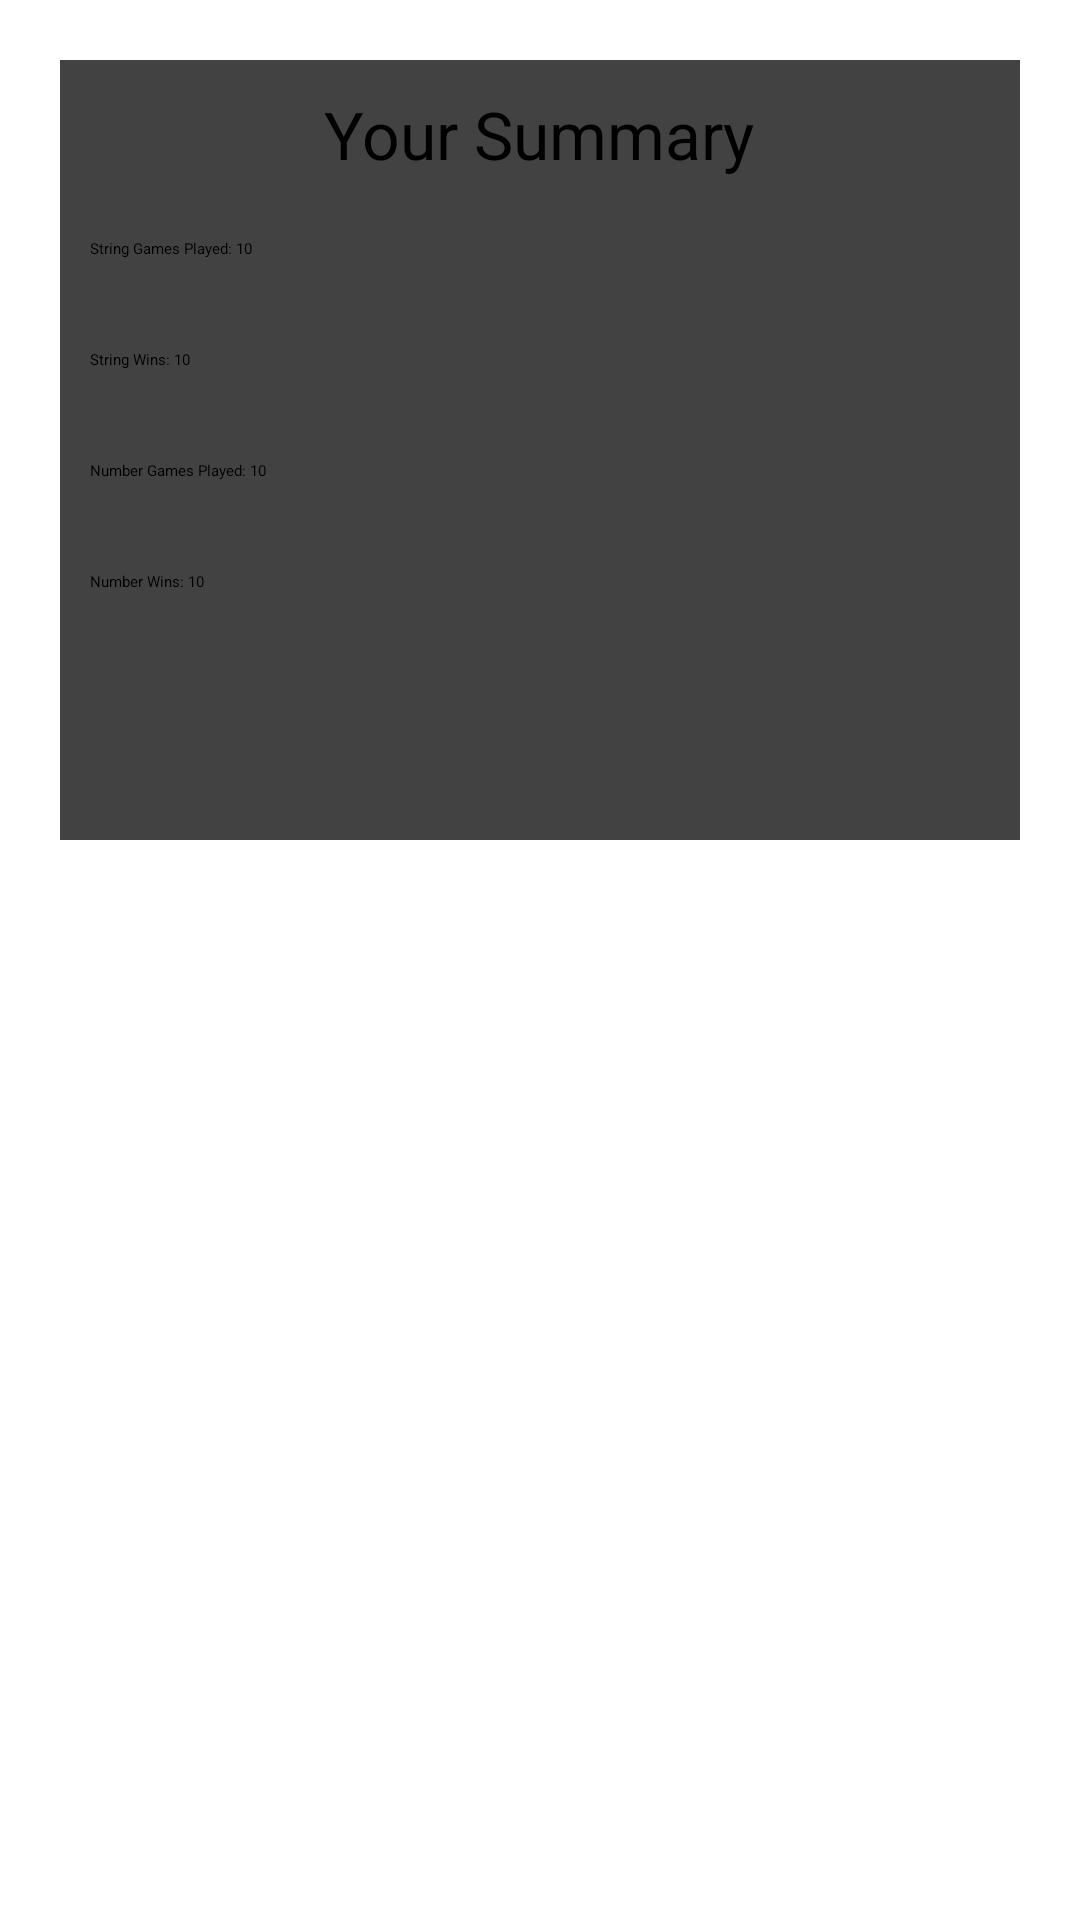

Layout XML and referenced resources for this Android screen:
<!-- AndroidManifest.xml: application theme Theme.MemoryEnhancer -->
<!-- res/layout/fragment_summary.xml -->
<?xml version="1.0" encoding="utf-8"?>
<ScrollView xmlns:android="http://schemas.android.com/apk/res/android"
    xmlns:app="http://schemas.android.com/apk/res-auto"
    xmlns:tools="http://schemas.android.com/tools"
    android:layout_width="match_parent"
    android:id="@+id/summary"
    android:layout_height="match_parent"
    tools:context=".SummaryFragment">

    <androidx.constraintlayout.widget.ConstraintLayout
        android:layout_width="match_parent"
        android:layout_height="wrap_content">

        <LinearLayout
            android:id="@+id/linearLayout2"
            android:layout_width="0dp"
            android:layout_height="300dp"
            android:orientation="horizontal"
            android:padding="10dp"
            app:layout_constraintEnd_toEndOf="parent"
            app:layout_constraintHorizontal_bias="0.0"
            app:layout_constraintStart_toStartOf="parent"
            app:layout_constraintTop_toTopOf="parent">

            <androidx.cardview.widget.CardView
                android:id="@+id/flashcard"
                android:layout_width="0dp"
                android:layout_height="match_parent"
                android:layout_margin="10dp"
                android:layout_weight="1">

                <RelativeLayout
                    android:layout_width="match_parent"
                    android:layout_height="match_parent">

                    <TextView
                        android:id="@+id/title"
                        android:layout_width="wrap_content"
                        android:layout_height="wrap_content"
                        android:layout_centerHorizontal="true"
                        android:layout_marginTop="10dp"
                        android:text="@string/your_summary"
                        android:textSize="22sp"
                        app:fontFamily="@font/aclonica" />

                    <TextView
                        android:id="@+id/textView6"
                        android:layout_width="wrap_content"
                        android:layout_height="wrap_content"
                        android:layout_below="@id/title"
                        android:layout_marginTop="10dp"
                        android:padding="10dp"
                        android:text="String Games Played: 10" />

                    <TextView
                        android:id="@+id/textView7"
                        android:layout_width="wrap_content"
                        android:layout_height="wrap_content"
                        android:layout_below="@id/textView6"
                        android:layout_marginTop="10dp"
                        android:padding="10dp"
                        android:text="String Wins: 10" />

                    <TextView
                        android:id="@+id/textView8"
                        android:layout_width="wrap_content"
                        android:layout_height="wrap_content"
                        android:layout_below="@id/textView7"
                        android:layout_marginTop="10dp"
                        android:padding="10dp"
                        android:text="Number Games Played: 10" />

                    <TextView
                        android:id="@+id/textView9"
                        android:layout_width="wrap_content"
                        android:layout_height="wrap_content"
                        android:layout_below="@id/textView8"
                        android:layout_marginTop="10dp"
                        android:padding="10dp"
                        android:text="Number Wins: 10" />

                </RelativeLayout>
            </androidx.cardview.widget.CardView>

        </LinearLayout>

    </androidx.constraintlayout.widget.ConstraintLayout>
</ScrollView>
<!-- resources referenced by this layout -->
<resources>
  <string name="your_summary">Your Summary</string>
  <style name="Theme.MemoryEnhancer" parent="Theme.MaterialComponents.DayNight.DarkActionBar">
          
          <item name="colorPrimary">@color/light_blue_A200</item>
          <item name="colorPrimaryVariant">@color/light_blue_600</item>
          <item name="colorOnPrimary">@color/white</item>
          <item name="actionBarStyle">@style/actionBarStyle</item>
          
          <item name="colorSecondary">@color/teal_200</item>
          <item name="colorSecondaryVariant">@color/teal_700</item>
          <item name="colorOnSecondary">@color/black</item>
          
          <item name="android:statusBarColor" tools:targetApi="l">?attr/colorPrimaryVariant</item>
          
      </style>
  <color name="light_blue_A200">#FF40C4FF</color>
  <color name="light_blue_600">#FF039BE5</color>
  <color name="white">#FFFFFFFF</color>
  <style name="actionBarStyle" parent="@style/Widget.AppCompat.ActionBar.Solid">
          <item name="backgroundColor">@color/light_blue_A200</item>
      </style>
  <color name="teal_200">#FF03DAC5</color>
  <color name="teal_700">#FF018786</color>
  <color name="black">#FF000000</color>
</resources>
